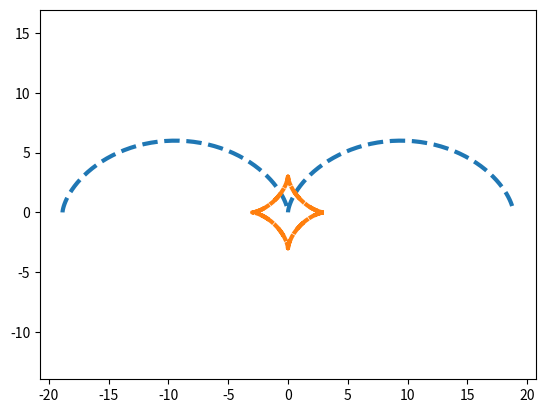

Generate this figure with matplotlib:
import matplotlib.pyplot as plt
import numpy as np

t = np.arange(-2 * np.pi, 2 * np.pi, 0.1)
R = 3

x = R * (t - np.sin(t))
y = R * (1 - np.cos(t))

plt.plot(x, y, ls='--', lw=3)

plt.axis('equal')

plt.savefig('task_1.1.png')


x = R * np.cos(t)**3
y = R * np.sin(t)**3

plt.plot(x, y, ls='--', lw=3)

plt.axis('equal')

plt.savefig('task_1.2.png')